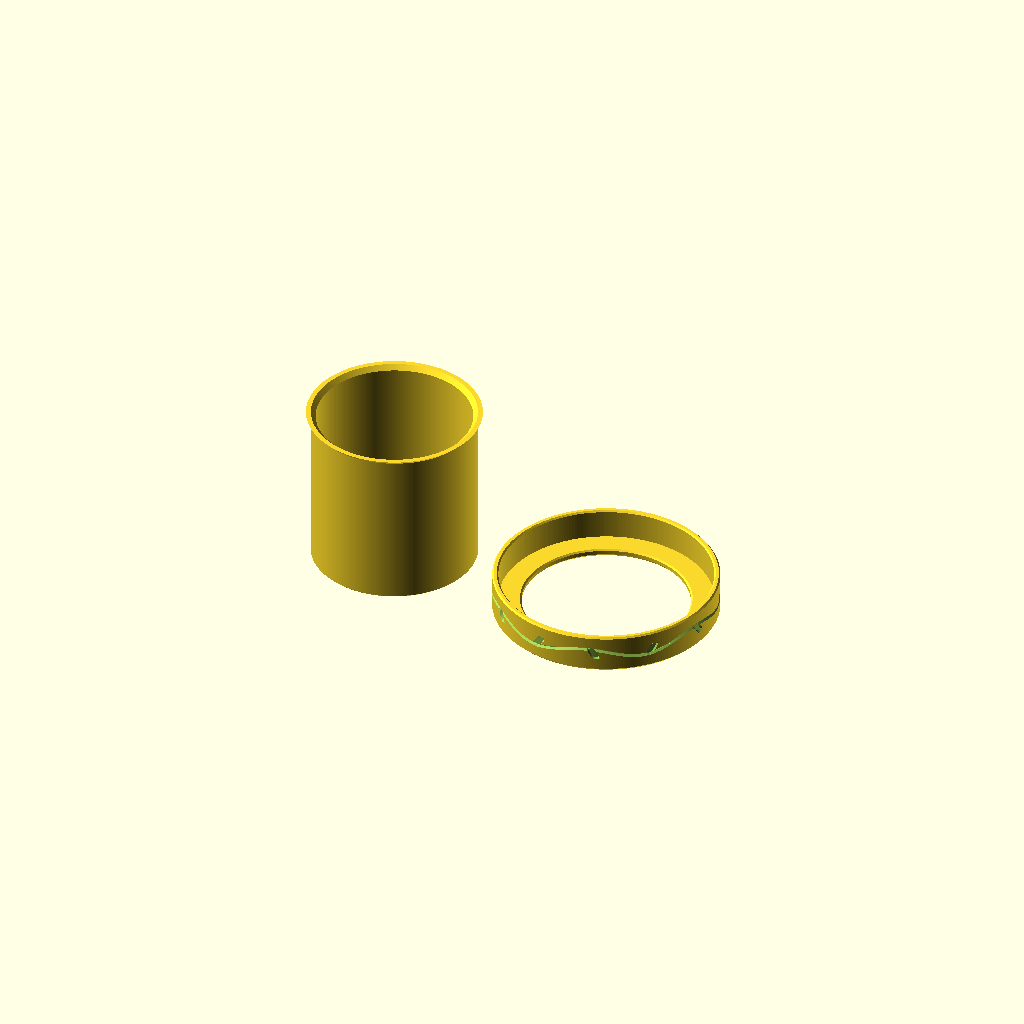
Cell 1: rendered with the file's own defaults.
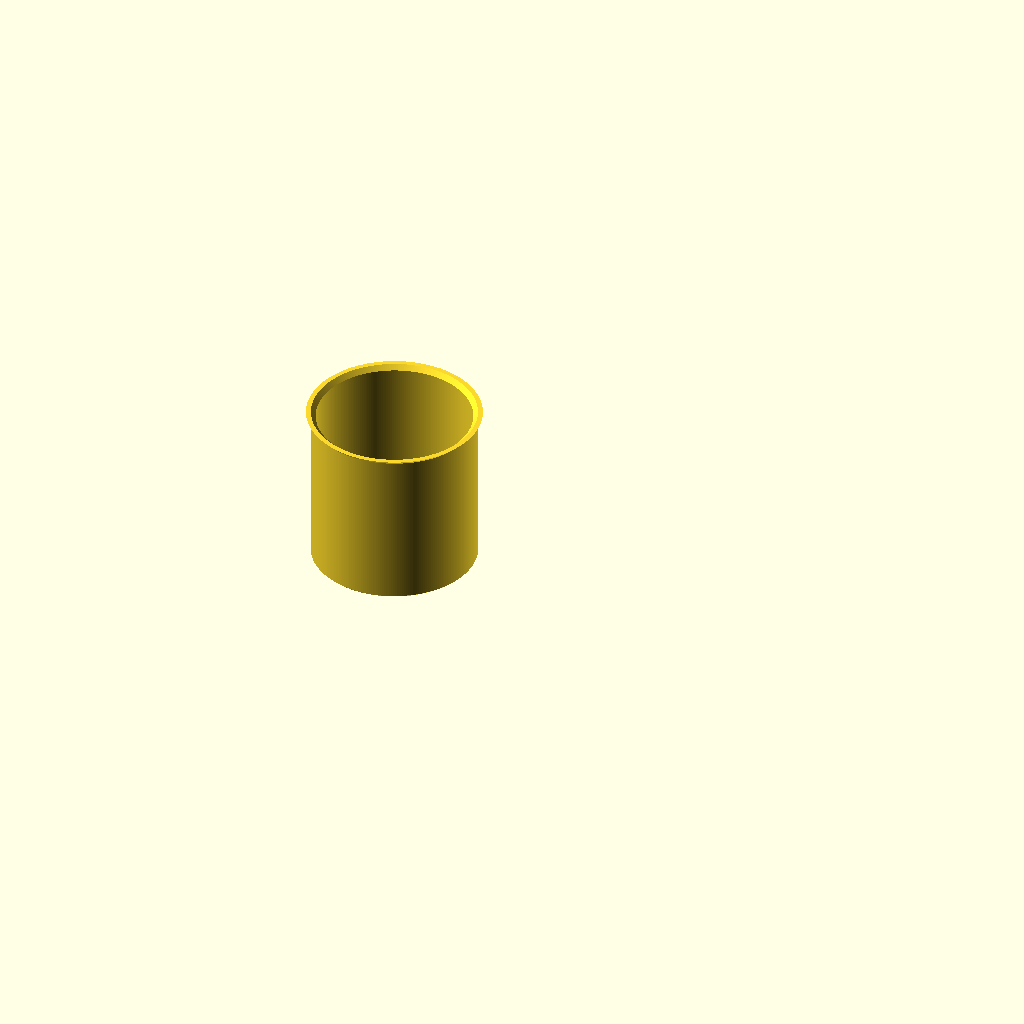
Cell 2: the same model with part = "liner".
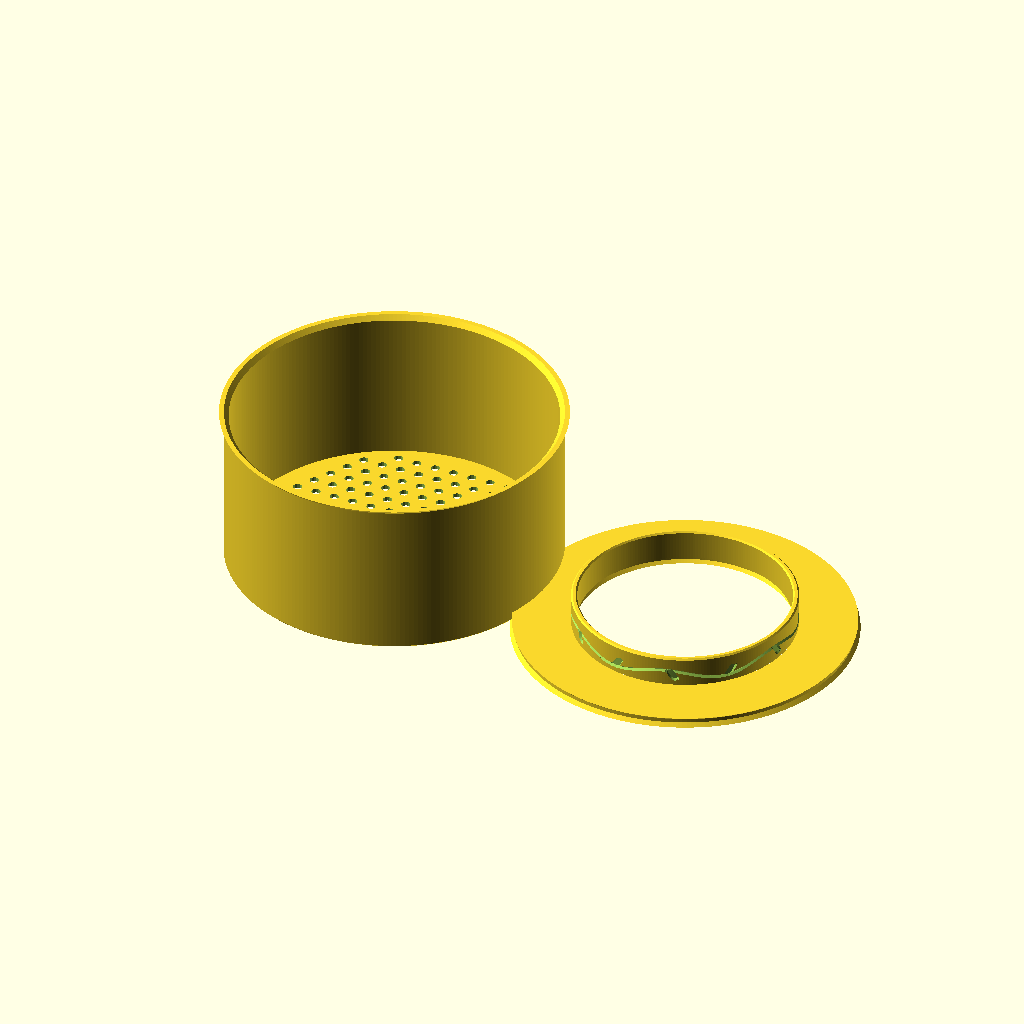
Cell 3: cup_id = 112 (everything else at default).
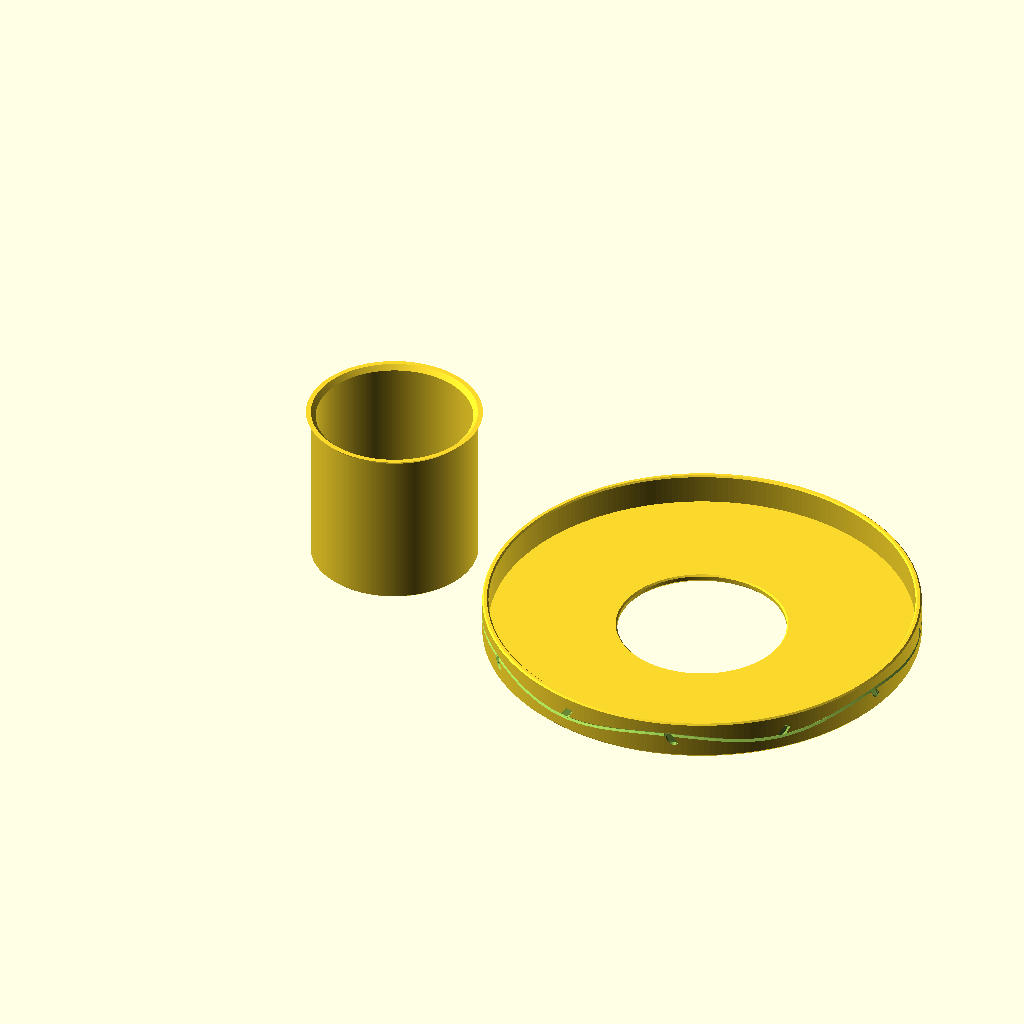
Cell 4: cup_od = 136 (everything else at default).
One fixed orthographic camera (rotation 55°, 0°, 25°; colour scheme Cornfield) for every cell.
OpenSCAD source file projects/succulent_liner/succulent_liner.scad:
// Succulent Liner
// -------------------------------------------------------------
// A planting insert for La Fermiere's terracotta yogurt pots, which
// have no drainage hole. A liner pot with a perforated floor hangs
// inside the cup from a collar on the rim, liner_h (54 mm) tall, so its
// floor stands well above the cup's bottom. Water that runs through the soil
// collects in the gap underneath instead of soaking the roots. Lift the
// liner out to tip the water away.
//
// The collar is a flat lip on the cup's rim with a skirt down the
// outside of the cup, which centres it. A vine is debossed round the
// skirt. The liner drops through the collar's bore and hangs on a 45
// degree countersink by a flare round its top, flush with the collar.
//
// Two parts, because the skirt hangs down from the lip, so the collar
// can only print upside down, and the liner's floor would then be a
// bridge across the top of the print.
//
// Printing, all without supports:
//  - liner: upright, on its floor. The walls are vertical, the drain
//    holes are vertical and the flare's underside is 45 degrees.
//  - collar: upside down, its top face on the bed. The lip and skirt
//    are vertical, the countersink and chamfers are 45 degrees, and the
//    vine's grooves have 45 degree faces.
//
// Wall thicknesses lie in the layer plane and are set as a whole number
// of extrusion lines (see [Printing]).
//
// Model coordinates: z = 0 is the top of the cup's rim, and +Z is up.
// Set part = "mounted" to view the assembly with the cup as a ghost.
// All dimensions in mm.

/* [Output] */
// Which part(s) to render
part = "all"; // [all, liner, collar, mounted]

/* [Cup (measured)] */
// Inside diameter of the cup
cup_id = 56;
// Outside diameter of the cup at the rim
cup_od = 68;
// Inside depth, rim to floor
cup_depth = 69;
// Height of the inward curve at the bottom of the inside wall
cup_curve = 3;

/* [Printing] */
// Extrusion line width set in the slicer
line_w = 0.45;
// Layer height set in the slicer
layer_h = 0.28;

/* [Liner] */
// Gap from the liner to the cup's inside wall, each side
clearance = 1;
// Liner height overall, from its floor's underside to its top (flush with the collar's top)
liner_h = 54;
// Least water gap under the liner's floor (an assert checks it)
spacer = 8;
// Liner wall thickness, in lines
wall_lines = 4;
// Liner floor thickness, in layers
floor_layers = 5;
// Drain hole diameter
drain_d = 3;
// Spacing of the drain holes (hexagonal grid)
drain_pitch = 6.5;
// How far the flare round the liner's top reaches out
flare = 1.5;

/* [Collar] */
// Thickness of the lip that rests on the rim
lip_t = 3;
// How far the skirt reaches down the outside of the cup
skirt_h = 10;
// Gap from the skirt to the cup's outside
skirt_clearance = 0.75;
// Skirt thickness, in lines
skirt_lines = 5;
// Gap between the liner and the collar's bore
bore_clearance = 0.3;
// Chamfer on the lip's outer top edge
edge_chamfer = 1;
// Chamfer on the skirt's bottom edges and the bore's bottom edge
small_chamfer = 0.5;

/* [Vine] */
// Depth of the debossed vine
vine_depth = 0.6;
// Number of waves the stem makes round the skirt
vine_waves = 6;
// Height of the stem's waves (half the peak-to-peak)
vine_amp = 1.6;
// Leaf length
leaf_len = 5.5;
// Leaf width
leaf_w = 3.2;
// Leaf angle from the stem's direction
leaf_angle = 35;

/* [Hidden] */
$fn = 240;
eps = 0.01;

// Width of n lines, as the slicer lays them (they overlap)
function lines(n) = line_w + (n - 1) * (line_w - layer_h * (1 - PI / 4));

wall = lines(wall_lines);
floor_t = floor_layers * layer_h;
skirt_t = lines(skirt_lines);

r_l  = cup_id / 2 - clearance;      // liner outside
r_b  = r_l + bore_clearance;        // collar bore
r_si = cup_od / 2 + skirt_clearance;
r_so = r_si + skirt_t;
z_f  = lip_t - flare;               // where the liner's flare starts
z_lb = lip_t - liner_h;             // liner bottom

// Vine band on the skirt's outside
band_z0 = -skirt_h + small_chamfer + 1;
band_z1 = lip_t - edge_chamfer - 1;
vine_zc = (band_z0 + band_z1) / 2;

assert(r_b < cup_id / 2, "the collar's bore must be inside the cup's rim");
assert(r_l + flare > r_b + 0.5, "the flare must overlap the countersink");
assert(flare < lip_t - small_chamfer, "the countersink must fit in the lip");
assert(vine_depth < skirt_t - 1, "the vine must leave at least 1 mm of skirt");

assert(z_lb >= -cup_depth + spacer, "the liner is too tall for the cup; lower liner_h");

echo(str("liner ", 2 * r_l, " mm across, ", lip_t - z_lb, " mm tall; gap under it ",
         z_lb + cup_depth, " mm; soil ",
         lip_t - z_lb - floor_t, " mm deep; collar ", 2 * r_so, " mm across"));

// ---------------------------------------------------------------- liner

module liner_profile() {
    c = small_chamfer;
    polygon([
        [0, z_lb],
        [r_l - c, z_lb],
        [r_l, z_lb + c],
        [r_l, z_f],
        [r_l + flare, lip_t],
        [r_l + flare - wall, lip_t],
        [r_l - wall, z_f],
        [r_l - wall, z_lb + floor_t],
        [0, z_lb + floor_t],
    ]);
}

module drain_holes() {
    hr = r_l - wall - drain_d / 2 - 1.5;
    dy = drain_pitch * sqrt(3) / 2;
    n = ceil(hr / dy);
    for (j = [-n : n], i = [-n - 1 : n + 1]) {
        x = (i + (j % 2) / 2) * drain_pitch;
        y = j * dy;
        if (norm([x, y]) <= hr)
            translate([x, y, z_lb - 1])
                cylinder(d = drain_d, h = floor_t + 2, $fn = 12);
    }
}

module liner() {
    difference() {
        rotate_extrude(convexity = 10) liner_profile();
        drain_holes();
    }
}

// --------------------------------------------------------------- collar

module collar_profile() {
    c = small_chamfer;
    e = edge_chamfer;
    polygon([
        [r_b + c, 0],
        [r_si, 0],
        [r_si, -skirt_h + c],
        [r_si + c, -skirt_h],
        [r_so - c, -skirt_h],
        [r_so, -skirt_h + c],
        [r_so, lip_t - e],
        [r_so - e, lip_t],
        [r_l + flare, lip_t],
        [r_b, z_f + bore_clearance],
        [r_b, c],
    ]);
}

// One slice of a groove cutter at angle a (degrees) round the skirt and
// height z: a V (or, wider than twice the depth, a flat-bottomed
// trapezoid) with 45 degree faces, w wide at the surface.
module groove_slice(a, z, w) {
    d = min(vine_depth, w / 2);
    rotate([0, 0, a]) translate([0, 0, z]) rotate([90, 0, 0])
        linear_extrude(eps, center = true, convexity = 10)
            polygon([
                [r_so + 0.5, -w / 2 - 0.5],
                [r_so + 0.5, w / 2 + 0.5],
                [r_so - d, w / 2 - d],
                [r_so - d, -(w / 2 - d)],
            ]);
}

// Stem height at angle a
function stem_z(a) = vine_zc + vine_amp * sin(vine_waves * a);
// Stem slope (dz per mm round the skirt) at angle a
function stem_slope(a) = vine_amp * vine_waves * cos(vine_waves * a) / r_so;

stem_w = 2 * vine_depth;
stem_steps = 360;

module stem() {
    for (i = [0 : stem_steps - 1]) {
        a0 = i * 360 / stem_steps;
        a1 = (i + 1) * 360 / stem_steps;
        hull() {
            groove_slice(a0, stem_z(a0), stem_w);
            groove_slice(a1, stem_z(a1), stem_w);
        }
    }
}

// A lens-shaped leaf from the stem at angle a, turned up (side = 1) or
// down (side = -1) from the stem's direction.
module leaf(a, side) {
    steps = 16;
    dir = atan(stem_slope(a)) + side * leaf_angle;
    function pt(t) = [a + t * leaf_len * cos(dir) / r_so * 180 / PI,
                      stem_z(a) + t * leaf_len * sin(dir)];
    function wd(t) = max(stem_w, leaf_w * sin(180 * t)) / max(cos(dir), 0.5);
    tip_z = stem_z(a) + leaf_len * sin(dir);
    assert(tip_z + stem_w < band_z1 && tip_z - stem_w > band_z0,
           "a leaf runs off the vine's band; shorten leaf_len or lower leaf_angle");
    for (k = [0 : steps - 1]) {
        p0 = pt(k / steps);
        p1 = pt((k + 1) / steps);
        hull() {
            groove_slice(p0[0], p0[1], k == 0 ? stem_w : wd(k / steps));
            groove_slice(p1[0], p1[1], k == steps - 1 ? 0.2 : wd((k + 1) / steps));
        }
    }
}

module vine() {
    stem();
    // A leaf rising from each trough and one hanging from each crest, so
    // they alternate along the stem and fill the space beside it.
    for (k = [0 : vine_waves - 1]) {
        a = k * 360 / vine_waves;
        leaf(a + 360 / vine_waves * 0.25, -1);
        leaf(a + 360 / vine_waves * 0.75, 1);
    }
}

module collar() {
    difference() {
        rotate_extrude(convexity = 10) collar_profile();
        vine();
    }
}

// ---------------------------------------------------------------- cup

module cup() {
    rc = cup_curve;
    rotate_extrude(convexity = 10)
        difference() {
            translate([0, -cup_depth - 5]) square([cup_od / 2, cup_depth + 5]);
            hull() {
                translate([cup_id / 2 - rc, -cup_depth + rc]) circle(r = rc);
                translate([0, -cup_depth]) square([eps, cup_depth + 1]);
                translate([0, -cup_depth + rc]) square([cup_id / 2, cup_depth]);
            }
        }
}

// ---------------------------------------------------- print orientation

module liner_print() {
    translate([0, 0, -z_lb]) liner();
}

module collar_print() {
    translate([0, 0, lip_t]) mirror([0, 0, 1]) collar();
}

// ---------------------------------------------------------------- output

if (part == "mounted") {
    color("sienna", 0.35) %cup();
    color("olivedrab") collar();
    color("tan") liner();
} else if (part == "all") {
    liner_print();
    translate([r_l + flare + r_so + 10, 0, 0]) collar_print();
} else if (part == "liner") {
    liner_print();
} else if (part == "collar") {
    collar_print();
}
Customizer parameters (derived from the source; name, type, default, range or options):
part: string, default "all", options "all", "liner", "collar", "mounted"
cup_id: number, default 56
cup_od: number, default 68
cup_depth: number, default 69
cup_curve: number, default 3
line_w: number, default 0.45
layer_h: number, default 0.28
clearance: number, default 1
liner_h: number, default 54
spacer: number, default 8
wall_lines: number, default 4
floor_layers: number, default 5
drain_d: number, default 3
drain_pitch: number, default 6.5
flare: number, default 1.5
lip_t: number, default 3
skirt_h: number, default 10
skirt_clearance: number, default 0.75
skirt_lines: number, default 5
bore_clearance: number, default 0.3
edge_chamfer: number, default 1
small_chamfer: number, default 0.5
vine_depth: number, default 0.6
vine_waves: number, default 6
vine_amp: number, default 1.6
leaf_len: number, default 5.5
leaf_w: number, default 3.2
leaf_angle: number, default 35
